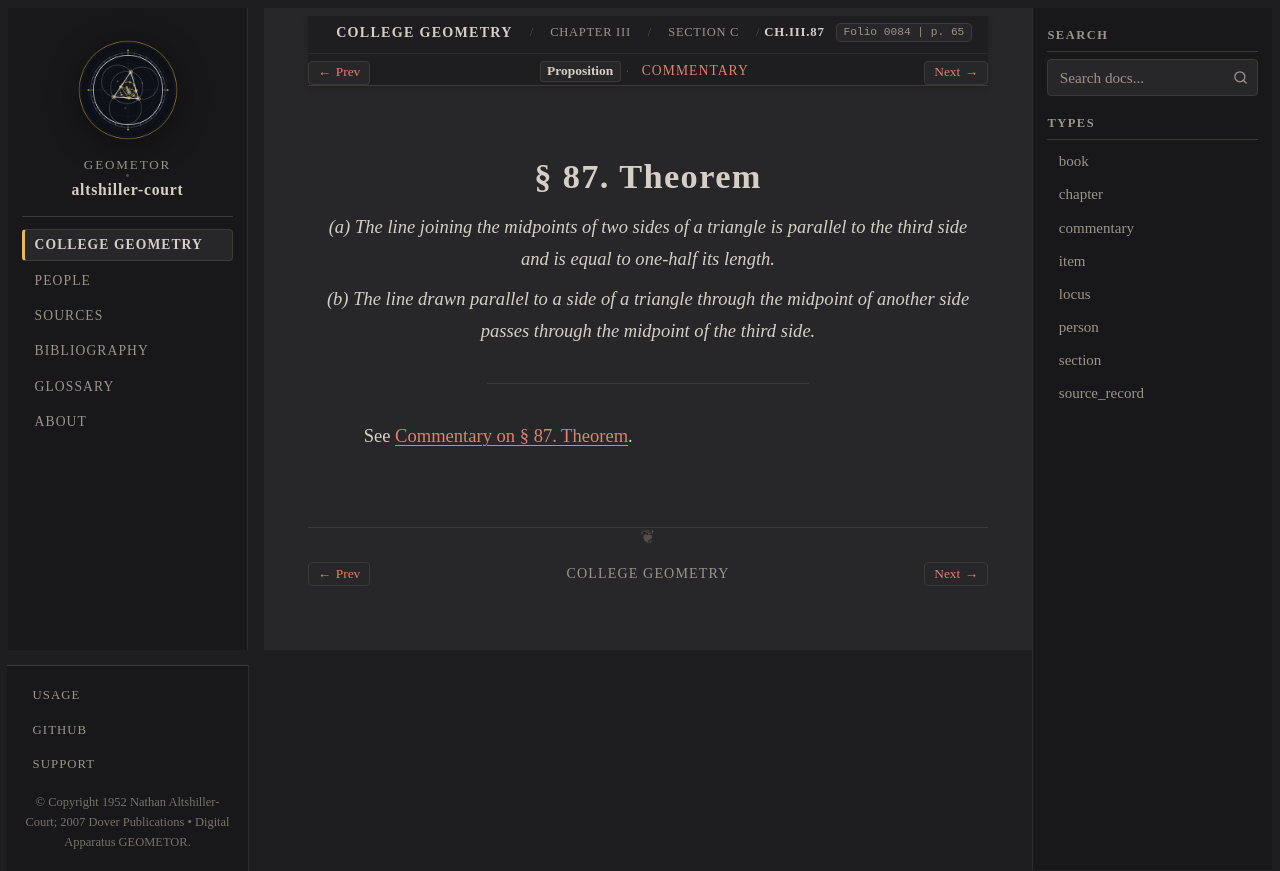

repository: geometor/altshiller-court · page: college_geometry/ch03-properties-of-the-triangle/c-medians/087-theorem/index.html · generator: sphinx

:layout: book
:type: item
:order: 1
:canonical_id: Ch.III.87
:title: § 87. Theorem
:folio: 0084
:page: 65
:folios: 0084
:pages: 65

.. _ch03-art-087:

§ 87. Theorem
=============

.. folio:: 0084
   :page: 65

.. enunciation::

   *\(a) The line joining the midpoints of two sides of a triangle is parallel to the third side and is equal to one-half its length.*

   *\(b) The line drawn parallel to a side of a triangle through the midpoint of another side passes through the midpoint of the third side.*

----

See :ref:`Commentary on § 87. Theorem <ch03-art-087-commentary>`.

.. toctree::
   :hidden:

   commentary
